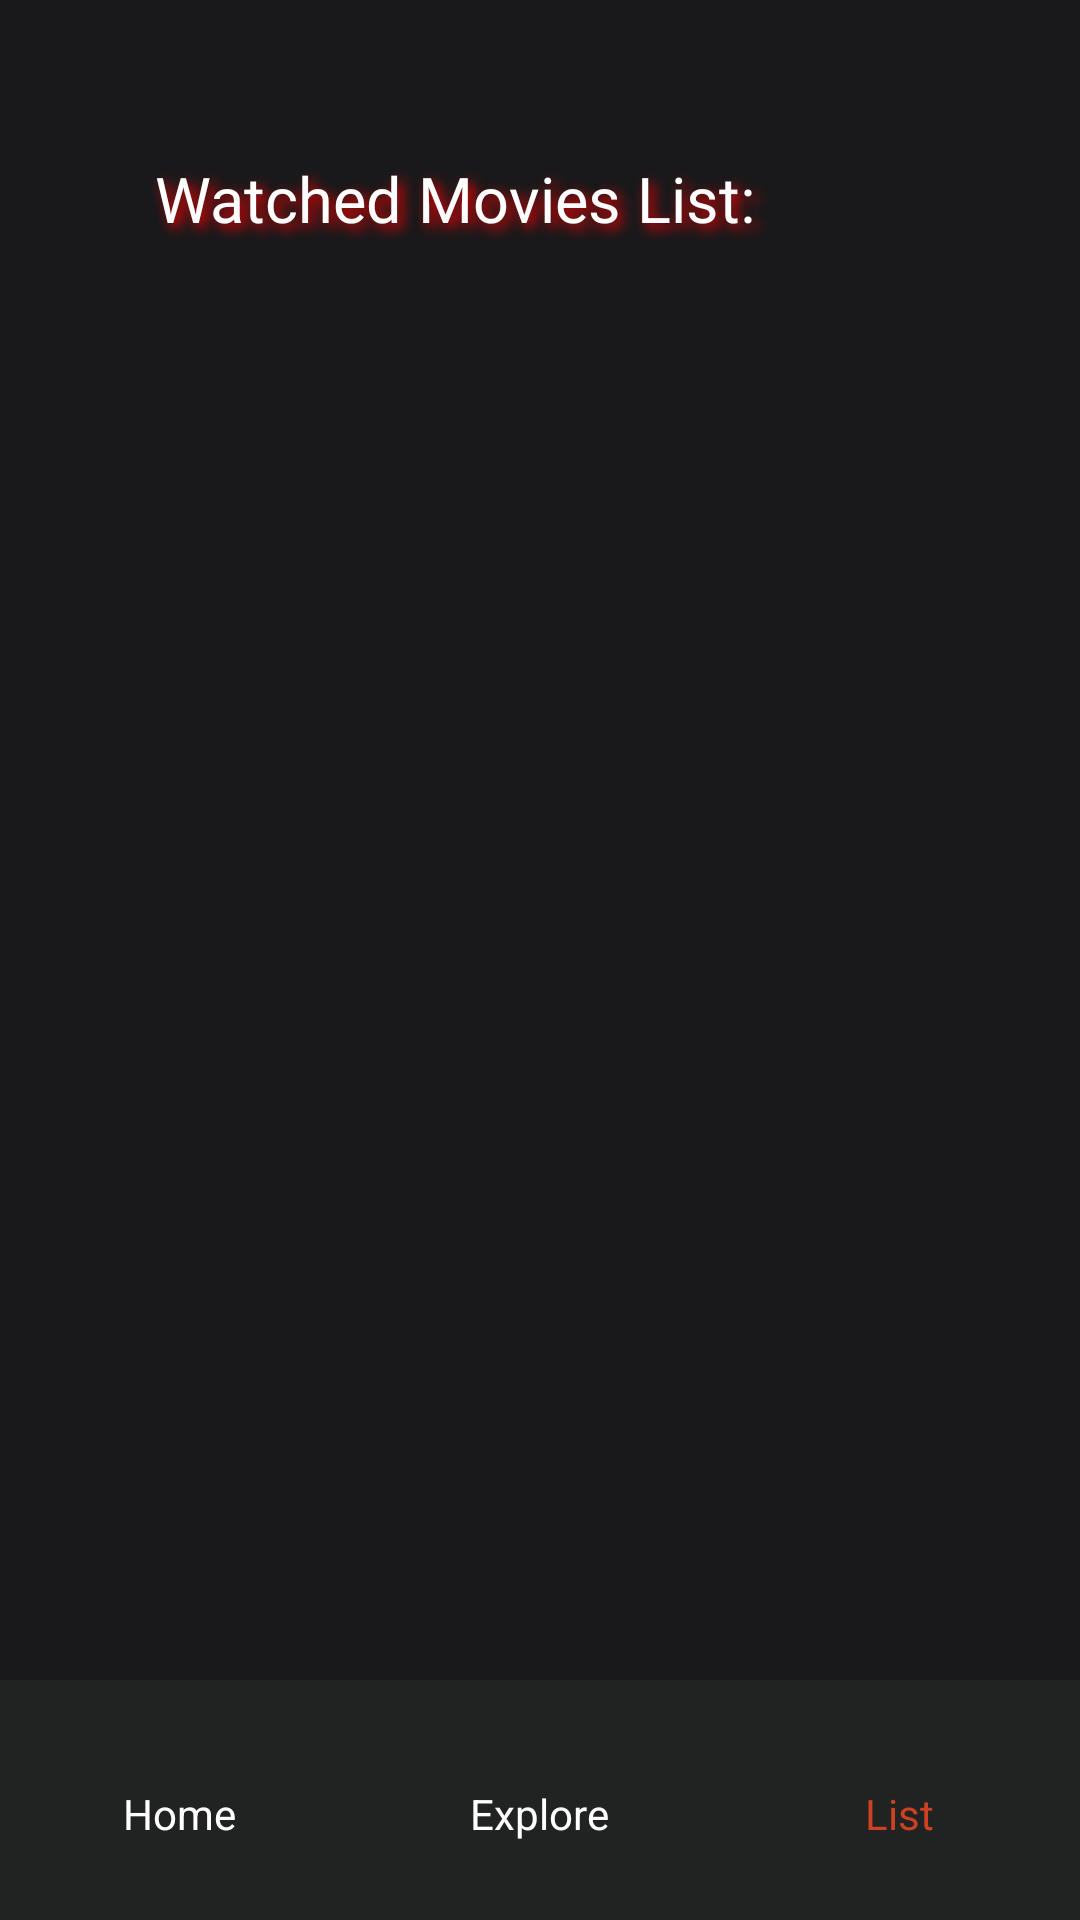

This screen was rendered from an Android layout file. Write that file and the resources it references.
<!-- AndroidManifest.xml: activity theme AppTheme -->
<!-- res/layout/activity_watched_list.xml -->
<?xml version="1.0" encoding="utf-8"?>
<androidx.constraintlayout.widget.ConstraintLayout xmlns:android="http://schemas.android.com/apk/res/android"
    xmlns:app="http://schemas.android.com/apk/res-auto"
    xmlns:tools="http://schemas.android.com/tools"
    android:layout_width="match_parent"
    android:layout_height="match_parent"
    android:background="@color/main_background"
    android:paddingTop="40dp"
    tools:context=".WatchedListActivity">

    <LinearLayout
        android:id="@+id/linearLayout2"
        android:layout_width="match_parent"
        android:layout_height="wrap_content"
        android:layout_marginTop="10dp"
        android:orientation="horizontal"
        app:layout_constraintEnd_toEndOf="parent"
        app:layout_constraintStart_toStartOf="parent"
        app:layout_constraintTop_toTopOf="parent">

        <ImageView
            android:id="@+id/back"
            android:layout_width="35dp"
            android:layout_height="35dp"
            android:layout_marginStart="4dp"
            android:background="@drawable/bg_circle_dark"
            android:padding="8dp"
            android:src="@drawable/ic_round_arrow_back_24"
            app:tint="@color/white" />

        <TextView
            android:layout_width="match_parent"
            android:layout_height="match_parent"
            android:fontFamily="@font/title"
            android:padding="2dp"
            android:text="  Watched Movies List:"
            android:shadowColor="#FF0000"
            android:shadowDx="5"
            android:shadowDy="5"
            android:shadowRadius="10"
            android:textColor="@color/white"
            android:textSize="21sp"
            app:layout_constraintTop_toTopOf="parent" />

    </LinearLayout>

    <androidx.constraintlayout.widget.ConstraintLayout
        android:layout_width="match_parent"
        android:layout_height="match_parent"
        android:layout_marginTop="40dp"
        android:layout_marginBottom="64dp"
        app:layout_constraintBottom_toBottomOf="parent"
        app:layout_constraintEnd_toEndOf="parent"
        app:layout_constraintStart_toEndOf="@+id/linearLayout2"
        app:layout_constraintTop_toBottomOf="@+id/linearLayout2">

        <ProgressBar
            android:id="@+id/loading2"
            style="?android:attr/progressBarStyle"
            android:layout_width="wrap_content"
            android:layout_height="wrap_content"
            android:visibility="gone"
            app:layout_constraintBottom_toBottomOf="@+id/recyclerView"
            app:layout_constraintEnd_toEndOf="@+id/recyclerView"
            app:layout_constraintStart_toStartOf="@+id/recyclerView"
            app:layout_constraintTop_toTopOf="@+id/recyclerView"
            tools:visibility="visible" />

        <androidx.recyclerview.widget.RecyclerView
            android:id="@+id/recyclerView"
            android:layout_width="match_parent"
            android:layout_height="670dp"
            app:layout_constraintBottom_toBottomOf="parent"
            app:layout_constraintEnd_toEndOf="parent"
            app:layout_constraintStart_toStartOf="parent"
            app:layout_constraintTop_toTopOf="parent" />

    </androidx.constraintlayout.widget.ConstraintLayout>

    <androidx.coordinatorlayout.widget.CoordinatorLayout
        android:layout_width="match_parent"
        android:layout_height="80dp"
        app:layout_constraintBottom_toBottomOf="parent"
        app:layout_constraintEnd_toEndOf="parent"
        app:layout_constraintStart_toStartOf="parent">

        <LinearLayout
            android:layout_width="match_parent"
            android:layout_height="match_parent"
            android:layout_gravity="bottom"
            android:background="@color/nav"
            android:orientation="horizontal">

            <LinearLayout
                android:layout_width="0dp"
                android:layout_height="match_parent"
                android:layout_weight="0.25"
                android:orientation="vertical">

                <ImageView
                    android:id="@+id/homeImage3"
                    android:layout_width="30dp"
                    android:layout_height="30dp"
                    android:layout_gravity="center"
                    android:layout_marginTop="5dp"
                    app:srcCompat="@drawable/baseline_home_24"
                    app:tint="@color/white" />

                <TextView
                    android:layout_width="wrap_content"
                    android:layout_height="wrap_content"
                    android:layout_gravity="center"
                    android:text="Home"
                    android:textAlignment="center"
                    android:textColor="@color/white" />
            </LinearLayout>

            <LinearLayout
                android:layout_width="0dp"
                android:layout_height="match_parent"
                android:layout_weight="0.25"
                android:orientation="vertical">

                <ImageView
                    android:id="@+id/discoverImage3"
                    android:layout_width="30dp"
                    android:layout_height="30dp"
                    android:layout_gravity="center"
                    android:layout_marginTop="5dp"
                    app:srcCompat="@drawable/baseline_search_24"
                    app:tint="@color/white" />

                <TextView
                    android:layout_width="wrap_content"
                    android:layout_height="wrap_content"
                    android:layout_gravity="center"
                    android:text="Explore"
                    android:textAlignment="center"
                    android:textColor="@color/white" />
            </LinearLayout>

            <LinearLayout
                android:layout_width="0dp"
                android:layout_height="match_parent"
                android:layout_weight="0.25"
                android:orientation="vertical">

                <ImageView
                    android:id="@+id/listImage3"
                    android:layout_width="30dp"
                    android:layout_height="30dp"
                    android:layout_gravity="center"
                    android:layout_marginTop="5dp"
                    app:srcCompat="@drawable/outline_format_list_bulleted_24"
                    app:tint="@color/red" />

                <TextView
                    android:layout_width="wrap_content"
                    android:layout_height="wrap_content"
                    android:layout_gravity="center"
                    android:text="List"
                    android:textAlignment="center"
                    android:textColor="@color/red" />
            </LinearLayout>
        </LinearLayout>
    </androidx.coordinatorlayout.widget.CoordinatorLayout>


</androidx.constraintlayout.widget.ConstraintLayout>
<!-- resources referenced by this layout -->
<resources>
  <color name="main_background">#19191b</color>
  <color name="nav">#202321</color>
  <color name="red">#CC4121</color>
  <color name="white">#FFFFFFFF</color>
  <!-- drawable baseline_search_24 (drawable) -->
  <vector android:height="24dp" android:tint="#666565"
      android:viewportHeight="24" android:viewportWidth="24"
      android:width="24dp" xmlns:android="http://schemas.android.com/apk/res/android">
      <path android:fillColor="@android:color/white" android:pathData="M15.5,14h-0.79l-0.28,-0.27C15.41,12.59 16,11.11 16,9.5 16,5.91 13.09,3 9.5,3S3,5.91 3,9.5 5.91,16 9.5,16c1.61,0 3.09,-0.59 4.23,-1.57l0.27,0.28v0.79l5,4.99L20.49,19l-4.99,-5zM9.5,14C7.01,14 5,11.99 5,9.5S7.01,5 9.5,5 14,7.01 14,9.5 11.99,14 9.5,14z"/>
  </vector>
  <style name="AppTheme" parent="Theme.AppCompat.DayNight.NoActionBar">
          <item name="android:navigationBarColor">
              @android:color/transparent
          </item>
  
          <item name="android:statusBarColor">
              @android:color/transparent
          </item>
      </style>
</resources>
